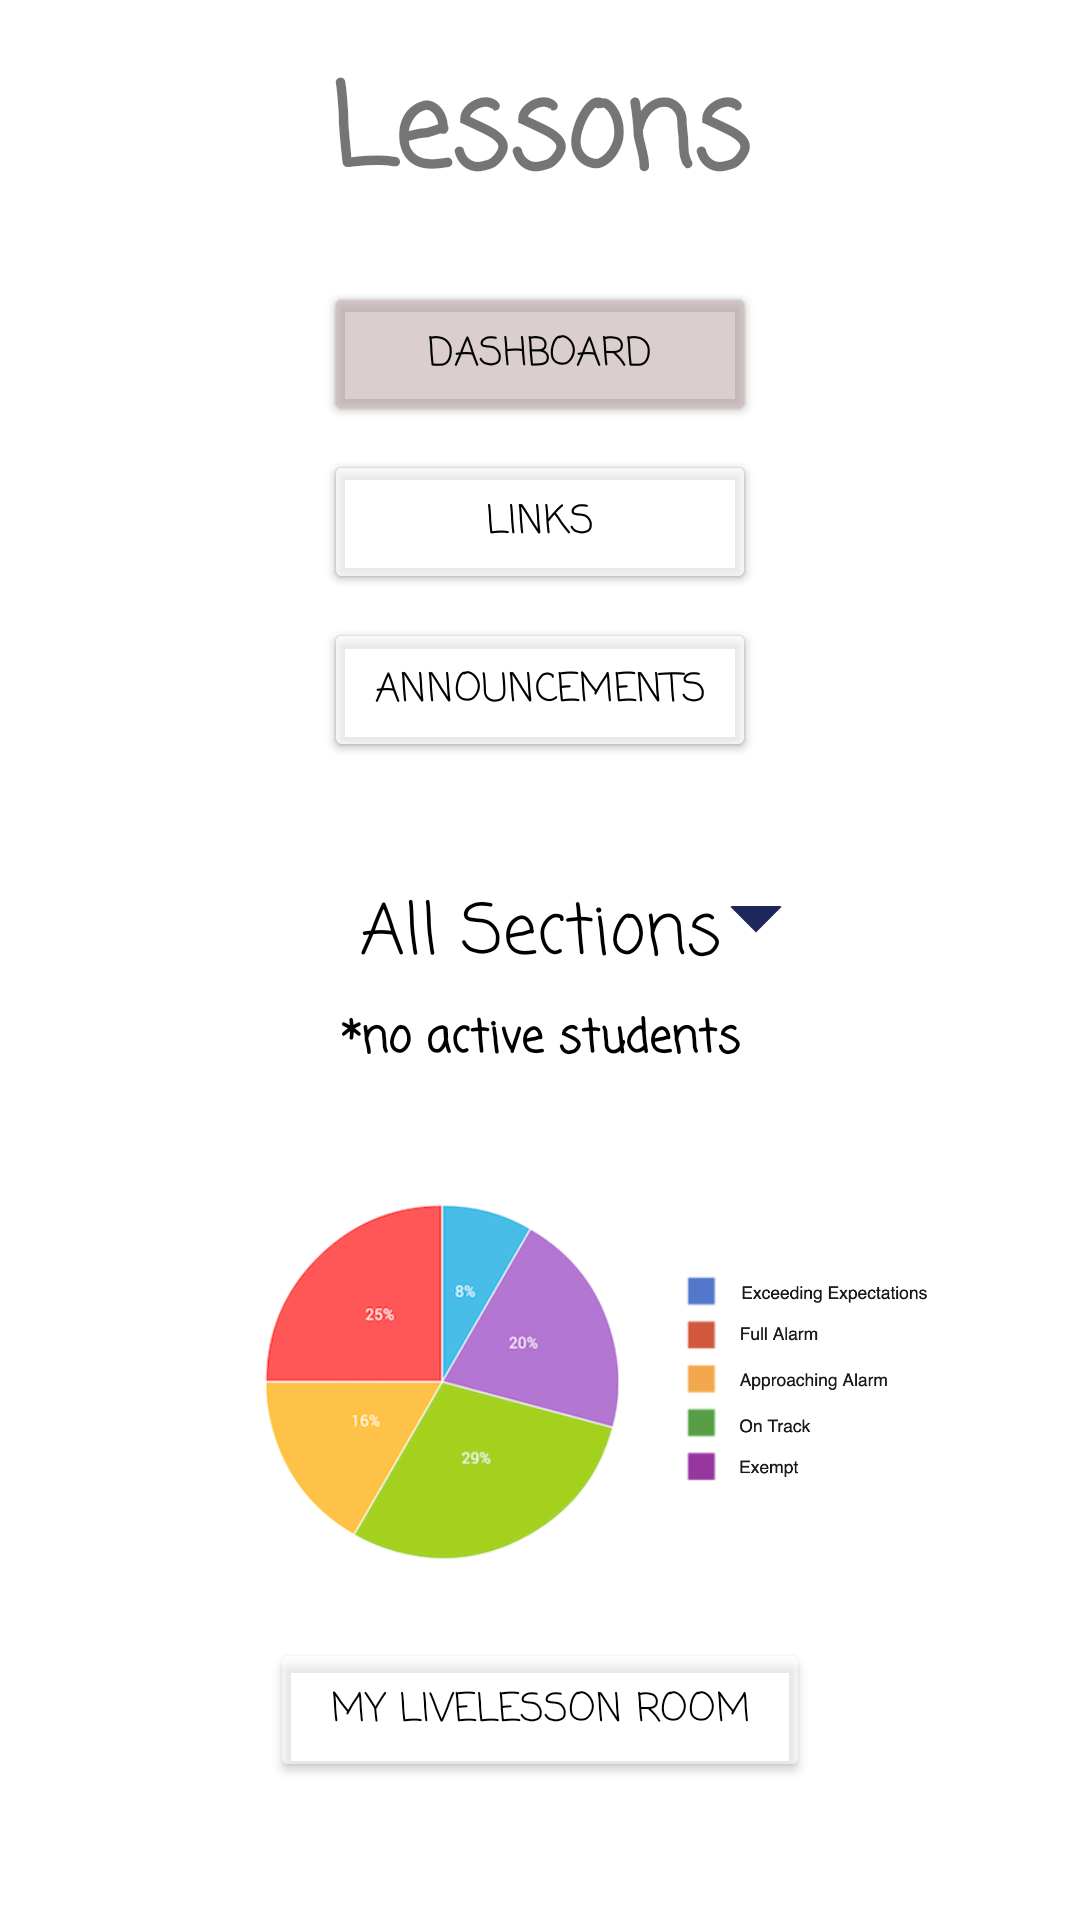

This screen was rendered from an Android layout file. Write that file and the resources it references.
<!-- AndroidManifest.xml: application theme Theme.NavDrawerPractice -->
<!-- res/layout/fragment_lessons.xml -->
<?xml version="1.0" encoding="utf-8"?>
<androidx.constraintlayout.widget.ConstraintLayout xmlns:android="http://schemas.android.com/apk/res/android"
    xmlns:app="http://schemas.android.com/apk/res-auto"
    xmlns:tools="http://schemas.android.com/tools"
    android:layout_width="match_parent"
    android:layout_height="match_parent"
    android:background="@drawable/bgnd_notebook_1"
    android:visibility="visible"
    tools:context=".ui.livelesson.LessonsFragment"
    tools:visibility="visible">

    <TextView
        android:id="@+id/lessons_title"
        android:layout_width="wrap_content"
        android:layout_height="wrap_content"
        android:layout_marginStart="16dp"
        android:layout_marginTop="16dp"
        android:layout_marginEnd="16dp"
        android:fontFamily="casual"
        android:alpha="1"
        android:text="Lessons"
        android:textSize="38sp"
        android:textStyle="bold"
        app:layout_constraintEnd_toEndOf="parent"
        app:layout_constraintStart_toStartOf="parent"
        app:layout_constraintTop_toTopOf="parent" />





    <Button
        android:id="@+id/btn_dashboard"
        android:layout_width="0dp"
        android:layout_height="wrap_content"
        android:layout_marginStart="16dp"
        android:layout_marginTop="20dp"
        android:layout_marginEnd="16dp"
        android:backgroundTint="#796C3B3B"
        android:text="Dashboard"
        android:fontFamily="casual"
        android:textSize="13sp"
        android:textColor="@color/black"
        app:cornerRadius="@dimen/nav_header_height"
        app:layout_constraintEnd_toEndOf="parent"
        app:layout_constraintStart_toStartOf="parent"
        app:layout_constraintTop_toBottomOf="@+id/lessons_title"
        app:layout_constraintWidth_percent=".4" />

    <Button
        android:layout_width="0dp"
        android:layout_height="wrap_content"
        android:layout_marginStart="16dp"
        android:layout_marginTop="20dp"
        android:layout_marginEnd="16dp"
        android:backgroundTint="#79FFFFFF"
        android:text="Dashboard"
        android:fontFamily="casual"
        android:textSize="13sp"
        android:textColor="@color/black"
        app:cornerRadius="@dimen/nav_header_height"
        app:layout_constraintEnd_toEndOf="parent"
        app:layout_constraintStart_toStartOf="parent"
        app:layout_constraintTop_toBottomOf="@+id/lessons_title"
        app:layout_constraintWidth_percent=".4" />





    <Button
        android:id="@+id/btn_links"
        android:layout_width="0dp"
        android:layout_height="wrap_content"
        android:layout_marginStart="16dp"
        android:layout_marginTop="8dp"
        android:layout_marginEnd="16dp"
        android:backgroundTint="#7CFFFFFF"
        android:text="Links"
        android:fontFamily="casual"
        android:textSize="13sp"
        android:textColor="@color/black"
        app:cornerRadius="@dimen/nav_header_height"
        app:layout_constraintEnd_toEndOf="parent"
        app:layout_constraintStart_toStartOf="parent"
        app:layout_constraintTop_toBottomOf="@+id/btn_dashboard"
        app:layout_constraintWidth_percent=".4" />

    <Button
        android:layout_width="0dp"
        android:layout_height="wrap_content"
        android:layout_marginStart="16dp"
        android:layout_marginTop="8dp"
        android:layout_marginEnd="16dp"
        android:backgroundTint="#7CFFFFFF"
        android:text="Links"
        android:fontFamily="casual"
        android:textSize="13sp"
        android:textColor="@color/black"
        app:cornerRadius="@dimen/nav_header_height"
        app:layout_constraintEnd_toEndOf="parent"
        app:layout_constraintStart_toStartOf="parent"
        app:layout_constraintTop_toBottomOf="@+id/btn_dashboard"
        app:layout_constraintWidth_percent=".4" />

    <Button
        android:id="@+id/btn_assessments"
        android:layout_width="0dp"
        android:layout_height="wrap_content"
        android:layout_marginStart="16dp"
        android:layout_marginTop="8dp"
        android:layout_marginEnd="16dp"
        android:backgroundTint="#7CFFFFFF"
        android:text="Announcements"
        android:fontFamily="casual"
        android:textSize="13sp"
        android:textColor="@color/black"
        app:cornerRadius="@dimen/nav_header_height"
        app:layout_constraintEnd_toEndOf="parent"
        app:layout_constraintStart_toStartOf="parent"
        app:layout_constraintTop_toBottomOf="@+id/btn_links"
        app:layout_constraintWidth_percent=".4" />

    <Button
        android:layout_width="0dp"
        android:layout_height="wrap_content"
        android:layout_marginStart="16dp"
        android:layout_marginTop="8dp"
        android:layout_marginEnd="16dp"
        android:backgroundTint="#7CFFFFFF"
        android:text="Announcements"
        android:fontFamily="casual"
        android:textSize="13sp"
        android:textColor="@color/black"
        app:cornerRadius="@dimen/nav_header_height"
        app:layout_constraintEnd_toEndOf="parent"
        app:layout_constraintStart_toStartOf="parent"
        app:layout_constraintTop_toBottomOf="@+id/btn_links"
        app:layout_constraintWidth_percent=".4" />

    <Spinner
        android:id="@+id/spinner_sections"
        android:layout_width="0dp"
        android:layout_height="wrap_content"
        android:background="@drawable/bg_spinner_blue_on_clear"
        android:paddingBottom="13dp"
        android:textColor="@color/white"
        android:layout_marginTop="38dp"
        app:layout_constraintEnd_toEndOf="parent"
        app:layout_constraintStart_toStartOf="parent"
        app:layout_constraintTop_toBottomOf="@+id/btn_assessments"
        app:layout_constraintWidth_percent=".5" />

    <TextView
        android:id="@+id/placeholder_sections"
        android:layout_width="wrap_content"
        android:layout_height="wrap_content"
        android:textColor="@color/black"
        android:layout_marginTop="40dp"
        android:text="All Sections"
        android:textSize="23sp"
        android:fontFamily="casual"
        app:layout_constraintEnd_toEndOf="parent"
        app:layout_constraintStart_toStartOf="parent"
        app:layout_constraintTop_toBottomOf="@+id/btn_assessments"
        />

    <TextView
        android:id="@+id/no_active_students"
        android:layout_width="wrap_content"
        android:layout_height="wrap_content"
        android:layout_marginStart="16dp"
        android:layout_marginTop="6dp"
        android:layout_marginEnd="16dp"
        android:fontFamily="casual"
        android:textColor="@color/black"
        android:alpha="1"
        android:text="*no active students"
        android:textSize="15sp"
        android:textStyle="bold"
        app:layout_constraintEnd_toEndOf="parent"
        app:layout_constraintStart_toStartOf="parent"
        app:layout_constraintTop_toBottomOf="@id/placeholder_sections"/>

    <ImageView
        android:layout_width="135dp"
        android:layout_height="135dp"
        android:src="@drawable/img_pie_chart_one_new"
        app:layout_constraintStart_toStartOf="parent"
        app:layout_constraintTop_toBottomOf="@id/no_active_students"
        android:layout_marginStart="80dp"
        android:layout_marginTop="35dp"
        android:alpha=".9"/>

    <ImageView
        android:id="@+id/chart_key"
        android:layout_width="135dp"
        android:layout_height="135dp"
        android:src="@drawable/img_key_placeholder"
        app:layout_constraintStart_toStartOf="parent"
        app:layout_constraintTop_toBottomOf="@id/no_active_students"
        android:layout_marginStart="220dp"
        android:layout_marginTop="35dp"
        android:alpha=".9"/>

    <Button
        android:layout_width="0dp"
        android:layout_height="wrap_content"
        android:layout_marginStart="16dp"
        android:layout_marginTop="18dp"
        android:layout_marginEnd="16dp"
        android:backgroundTint="#7CFFFFFF"
        android:text="My Livelesson Room"
        android:fontFamily="casual"
        android:textSize="13sp"
        android:textColor="@color/black"
        app:cornerRadius="@dimen/nav_header_height"
        app:layout_constraintEnd_toEndOf="parent"
        app:layout_constraintStart_toStartOf="parent"
        app:layout_constraintTop_toBottomOf="@+id/chart_key"
        app:layout_constraintWidth_percent=".5" />




</androidx.constraintlayout.widget.ConstraintLayout>
<!-- resources referenced by this layout -->
<resources>
  <!-- drawable bg_spinner_blue_on_clear (drawable) -->
  <?xml version="1.0" encoding="utf-8"?>
  <layer-list xmlns:android="http://schemas.android.com/apk/res/android">
      <item>
          <shape android:shape="rectangle">
              <solid android:color="#9EFFFFFF"/>
              <corners android:radius="10dp" />
          </shape>
      </item>
      <item android:gravity="center_vertical|right" android:right="8dp">
          <layer-list>
              <item android:width="12dp" android:height="12dp"  android:gravity="center" android:bottom="10dp">
                  <rotate
                      android:fromDegrees="45"
                      android:toDegrees="45">
                      <shape android:shape="rectangle">
                          <solid android:color="#1D275C" />
                          <stroke android:color="#1D275C" android:width="1dp"/>
                      </shape>
                  </rotate>
              </item>
              <item android:width="20dp" android:height="10dp" android:bottom="21dp" android:gravity="center">
                  <shape android:shape="rectangle">
                      <solid android:color="@color/white"/>
                  </shape>
              </item>
          </layer-list>
      </item>
  </layer-list>
  <!-- drawable img_key_placeholder: png bitmap (drawable, 40885 bytes) -->
  <!-- drawable img_pie_chart_one_new: png bitmap (drawable, 35813 bytes) -->
  <style name="Theme.NavDrawerPractice" parent="Theme.MaterialComponents.DayNight.DarkActionBar">
          
          <item name="colorPrimary">@color/purple_500</item>
          <item name="colorPrimaryVariant">@color/purple_700</item>
          <item name="colorOnPrimary">@color/white</item>
          
          <item name="colorSecondary">@color/teal_200</item>
          <item name="colorSecondaryVariant">@color/teal_700</item>
          <item name="colorOnSecondary">@color/black</item>
          
          <item name="android:statusBarColor" tools:targetApi="l">?attr/colorPrimaryVariant</item>
          
      </style>
  <!-- not gathered from this repository: default colours our renderer supplied (Android Studio template values) -->
  <color name="purple_500">#FF6200EE</color>
  <color name="purple_700">#FF3700B3</color>
  <color name="teal_200">#FF03DAC5</color>
  <color name="teal_700">#FF018786</color>
  <color name="black">#FF000000</color>
  <color name="white">#FFFFFFFF</color>
</resources>
